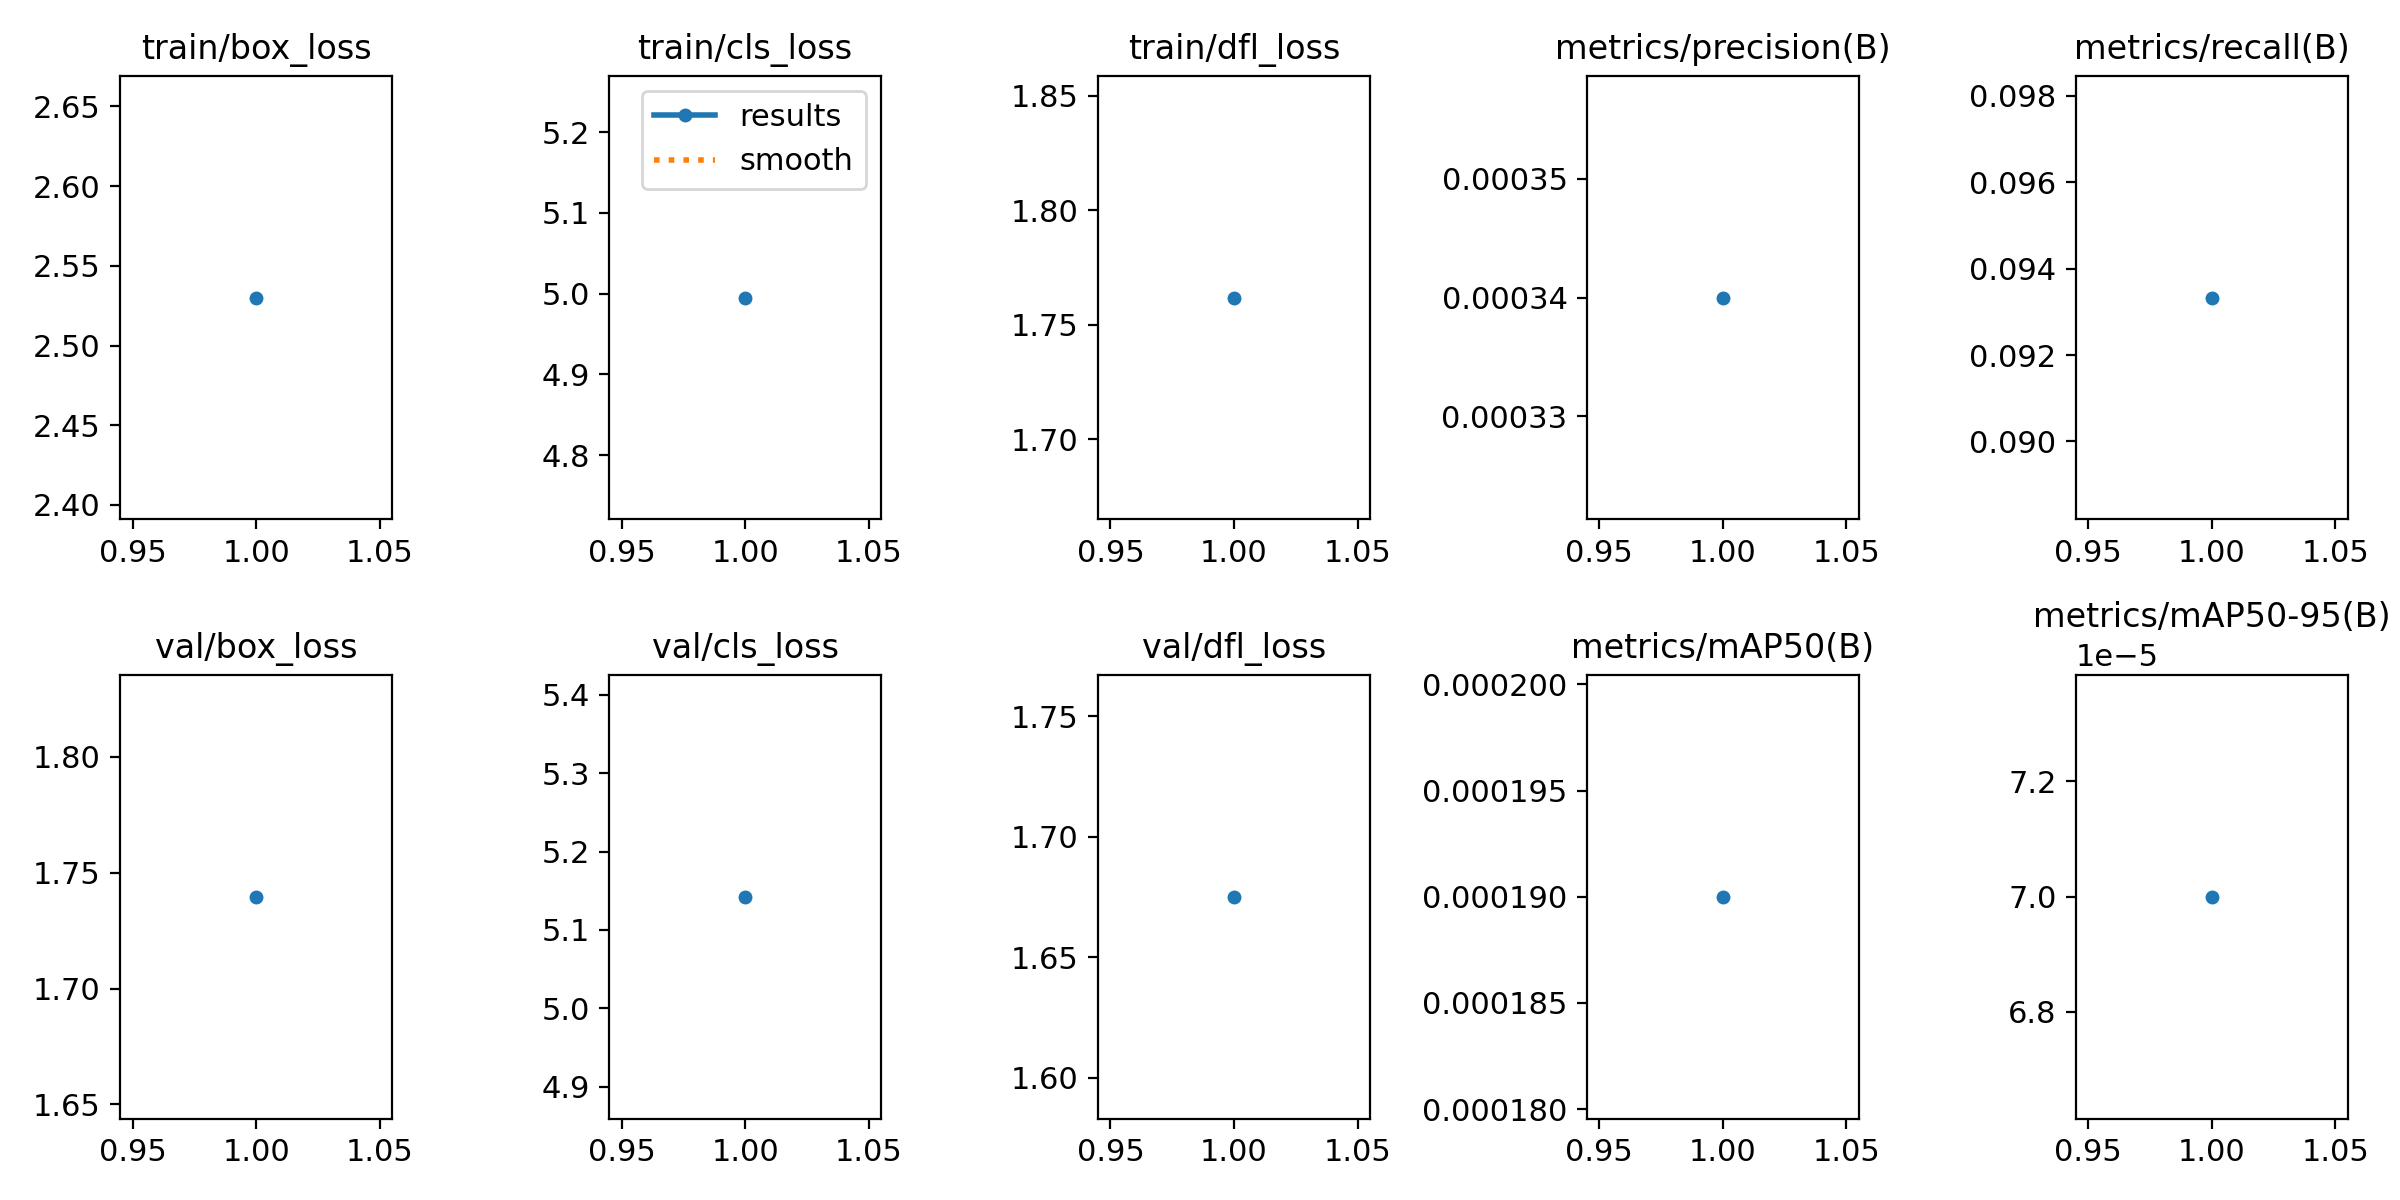

The table this chart was drawn from, first rows:
epoch, train/box_loss, train/cls_loss, train/dfl_loss, metrics/precision(B), metrics/recall(B), metrics/mAP50(B), metrics/mAP50-95(B), val/box_loss, val/cls_loss, val/dfl_loss, lr/pg0, lr/pg1, lr/pg2
1, 2.53, 4.995, 1.762, 0.00034, 0.09333, 0.00019, 7e-05, 1.74, 5.142, 1.675, 8e-05, 8e-05, 8e-05
